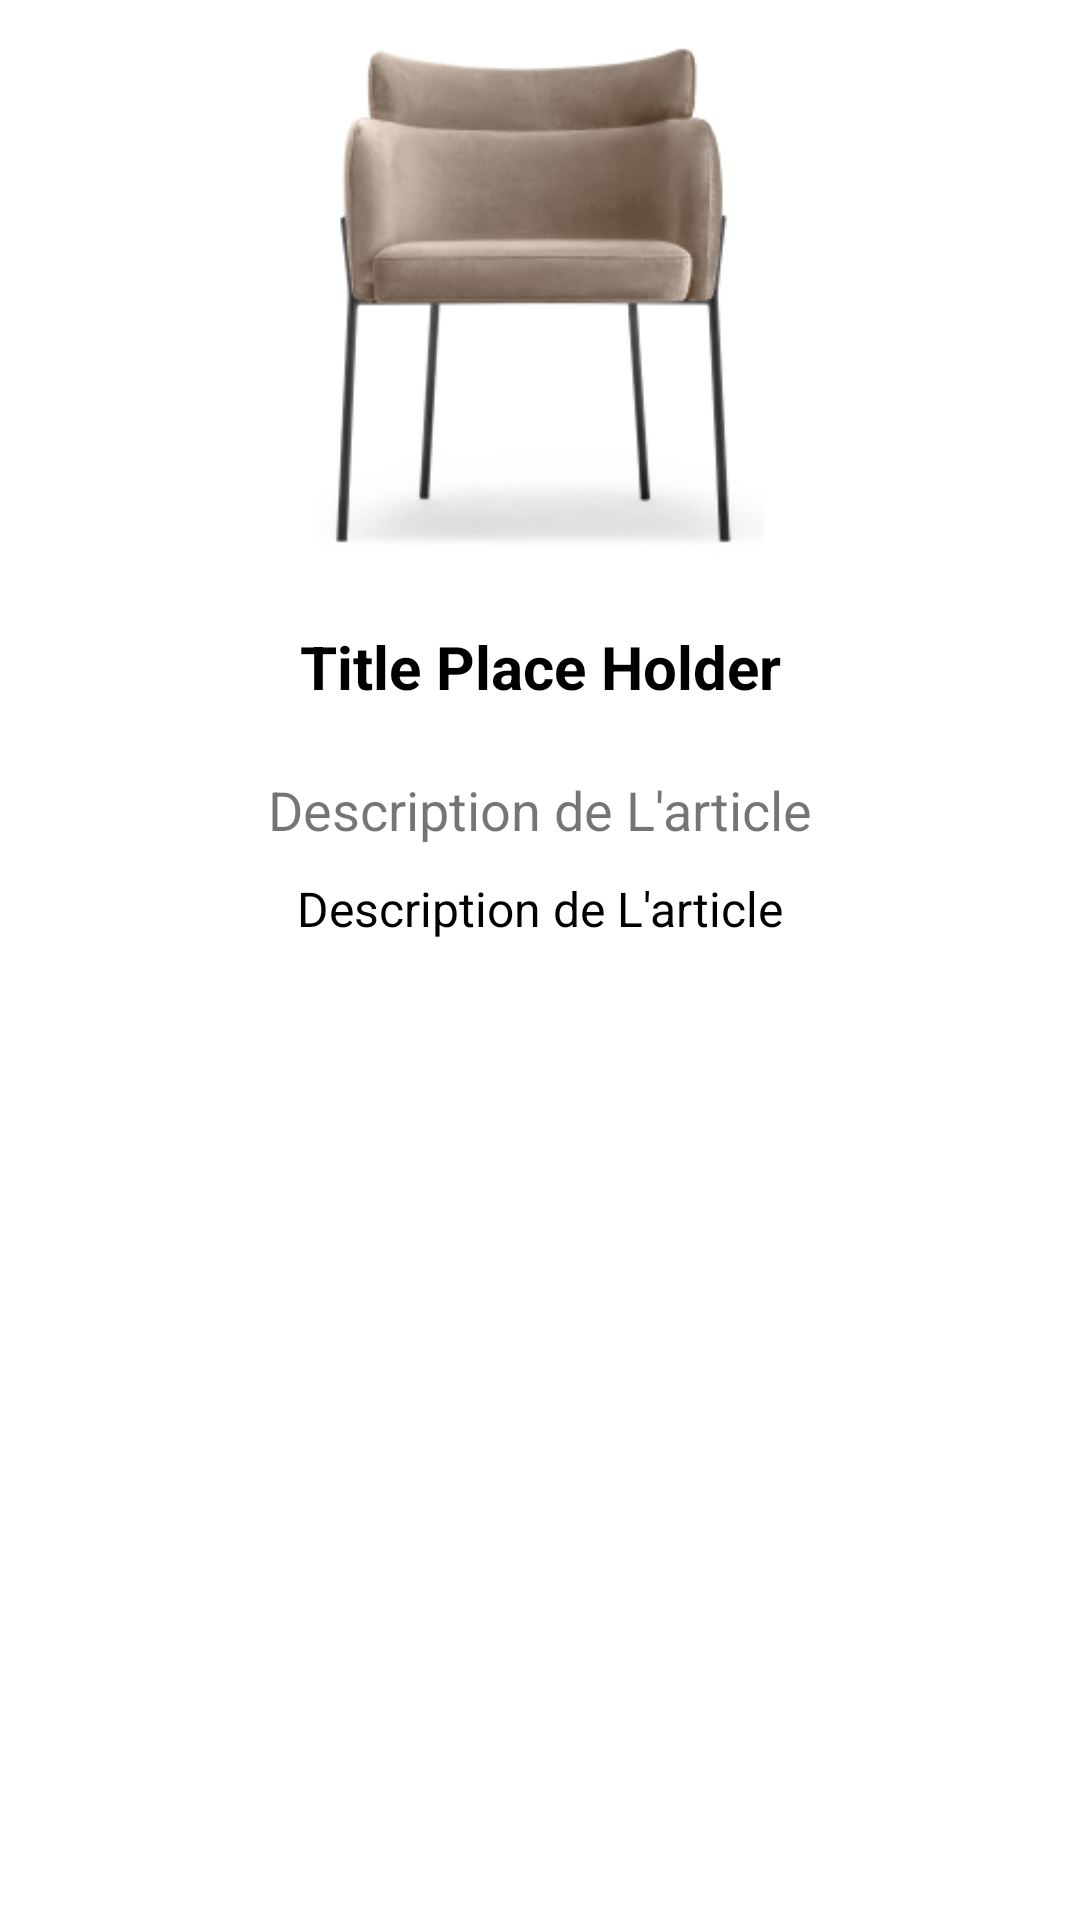

Here is an Android app screen rendered from its layout file. Give the layout XML and the strings, colors and styles it references.
<!-- AndroidManifest.xml: application theme Theme.MyApplication -->
<!-- res/layout/activity_detail.xml -->
<?xml version="1.0" encoding="utf-8"?>
<LinearLayout
    xmlns:android="http://schemas.android.com/apk/res/android"
    xmlns:app="http://schemas.android.com/apk/res-auto"
    xmlns:tools="http://schemas.android.com/tools"
    android:layout_width="match_parent"
    android:layout_height="match_parent"
    android:orientation="vertical"
    tools:context="com.example.app.ui.data.recycleView.DetailActivity">

    <ImageView
        android:id="@+id/cover"
        android:layout_marginTop="10dp"
        android:layout_width="150dp"
        android:layout_height="wrap_content"
        android:layout_gravity="center"
        android:src="@drawable/ic_beige_chair"
        android:adjustViewBounds="true"
        android:contentDescription="@string/cover"/>

    <TextView
        android:id="@+id/title"
        android:layout_marginTop="10dp"
        android:layout_width="match_parent"
        android:layout_height="wrap_content"
        android:gravity="center"
        android:text="@string/title_place_holder"
        android:textColor="@color/black"
        android:textSize="20sp"
        android:lines="2"
        android:textStyle="bold"/>

    <TextView
        android:id="@+id/author"
        android:layout_marginTop="10dp"
        android:layout_width="match_parent"
        android:layout_height="wrap_content"
        android:gravity="center"
        android:text="@string/author_placeholder"
        android:textColor="@color/darkGray"
        android:textSize="18sp"
        android:lines="1" />

    <TextView
        android:id="@+id/description"
        android:layout_marginTop="10dp"
        android:layout_width="match_parent"
        android:layout_height="wrap_content"
        android:gravity="center"
        android:text="@string/author_placeholder"
        android:textColor="@color/black"
        android:textSize="16sp" />

</LinearLayout>
<!-- resources referenced by this layout -->
<resources>
  <!-- drawable ic_beige_chair: png bitmap (drawable, 36659 bytes) -->
  <string name="author_placeholder">Description de L\'article</string>
  <string name="cover">Cover</string>
  <string name="title_place_holder">Title Place Holder</string>
  <style name="Theme.MyApplication" parent="Theme.MaterialComponents.DayNight.DarkActionBar">
          
          <item name="colorPrimary">@color/grey_1</item>
          <item name="colorPrimaryVariant">@color/grey_2</item>
          <item name="colorOnPrimary">@color/white</item>
          
          <item name="colorSecondary">@color/navy_blue</item>
          <item name="colorSecondaryVariant">@color/green</item>
          <item name="colorOnSecondary">@color/black</item>
  
          
          <item name="android:statusBarColor" tools:targetApi="l">?attr/colorPrimaryVariant</item>
  
  
  
      </style>
  <!-- not gathered from this repository: default colours our renderer supplied (Android Studio template values) -->
  <color name="black">#FF000000</color>
  <color name="white">#FFFFFFFF</color>
</resources>
